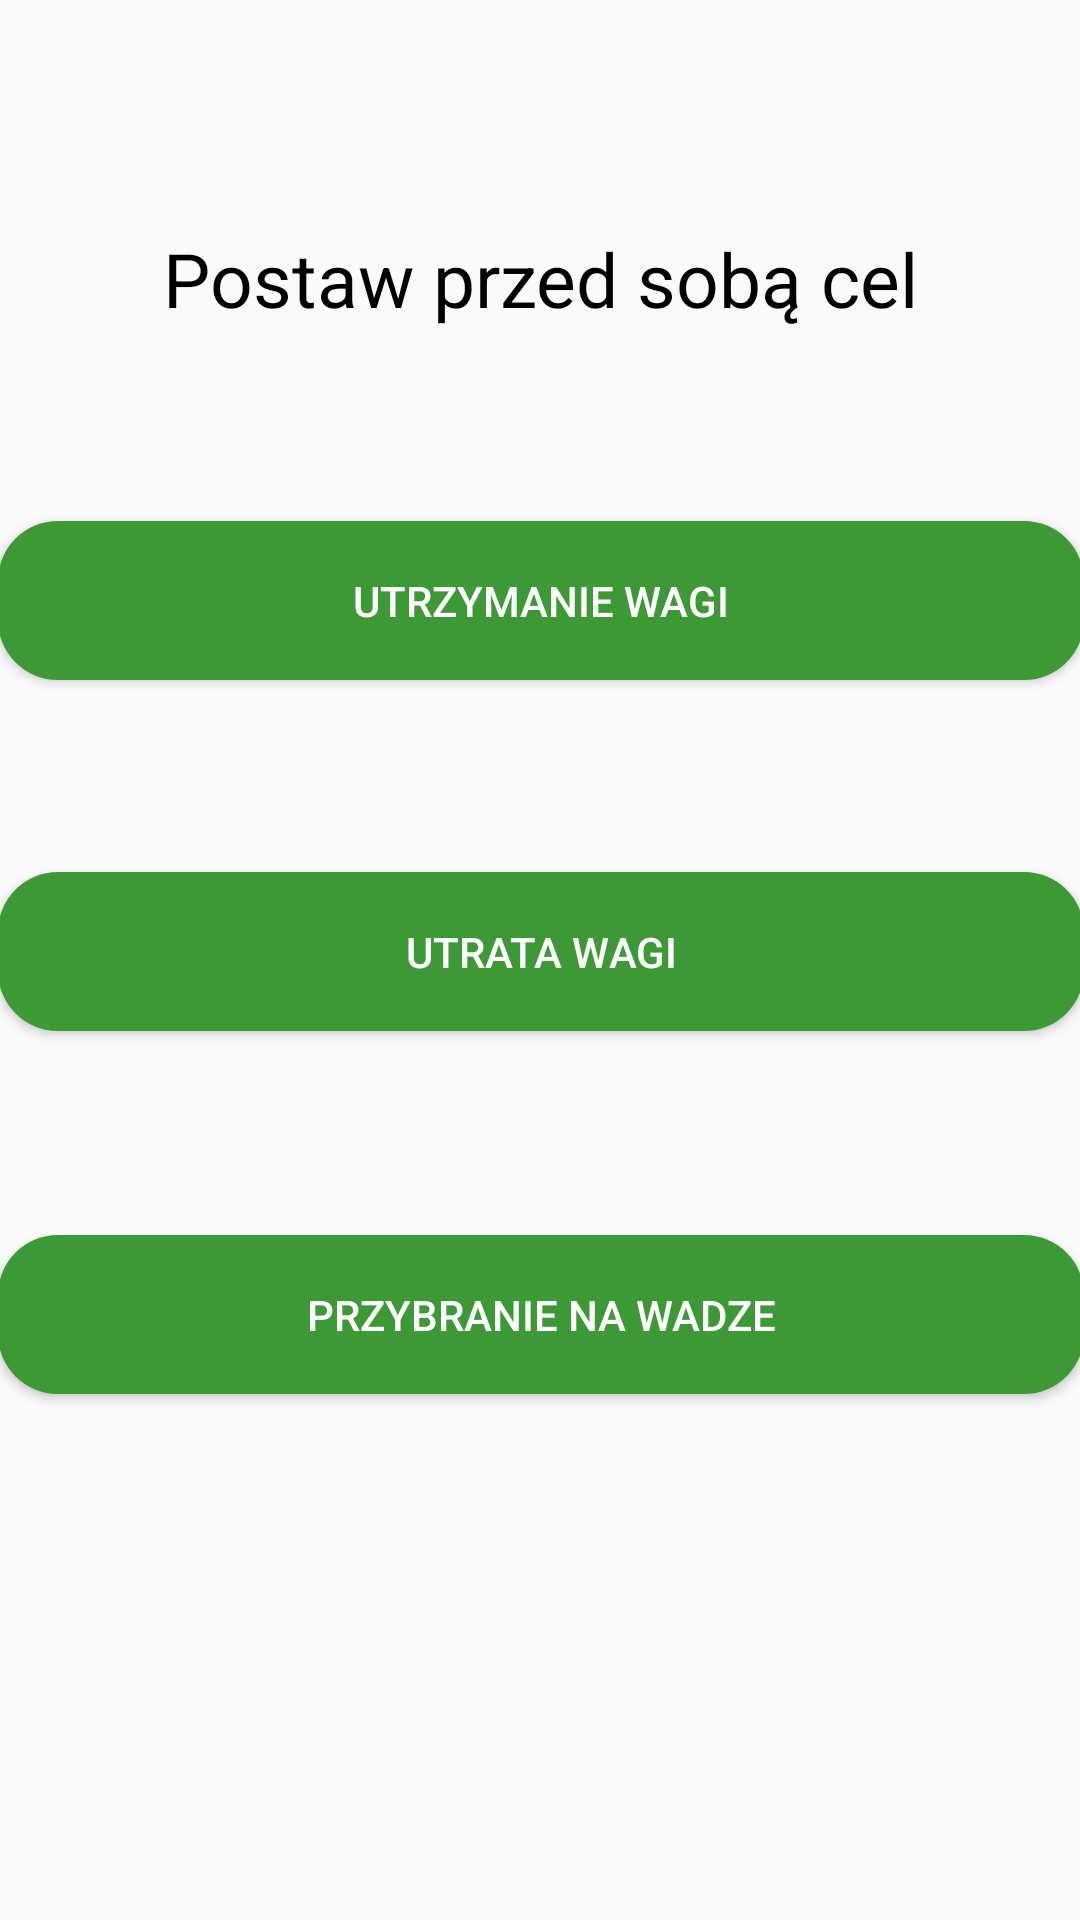

This screen was rendered from an Android layout file. Write that file and the resources it references.
<!-- AndroidManifest.xml: application theme Theme.Project1 -->
<!-- res/layout/cel.xml -->
<?xml version="1.0" encoding="utf-8"?>
<androidx.constraintlayout.widget.ConstraintLayout
    xmlns:android="http://schemas.android.com/apk/res/android"
    xmlns:app="http://schemas.android.com/apk/res-auto"
    xmlns:tools="http://schemas.android.com/tools"
    android:layout_width="match_parent"
    android:layout_height="match_parent">

    <Button
        android:id="@+id/buttonZmniejsz"
        android:text="Utrata wagi"
        android:background="@drawable/button_"
        android:textColor="#FFFF"
        android:layout_width="362dp"
        android:layout_height="53dp"
        android:layout_marginTop="64dp"
        app:layout_constraintEnd_toEndOf="parent"
        app:layout_constraintStart_toStartOf="parent"
        app:layout_constraintTop_toBottomOf="@+id/buttonUtrzymaj" />

    <TextView
        android:id="@+id/textViewcel"
        android:layout_width="wrap_content"
        android:layout_height="wrap_content"
        android:layout_marginTop="76dp"
        android:text="Postaw przed sobą cel"
        android:textSize="25dp"
        android:textColor="#000"
        app:layout_constraintEnd_toEndOf="parent"
        app:layout_constraintStart_toStartOf="parent"
        app:layout_constraintTop_toTopOf="parent" />

    <Button
        android:id="@+id/buttonUtrzymaj"
        android:layout_width="362dp"
        android:layout_height="53dp"
        android:layout_marginTop="64dp"
        android:text="Utrzymanie wagi"
        android:background="@drawable/button_"
        android:textColor="#FFFF"
        app:layout_constraintEnd_toEndOf="parent"
        app:layout_constraintStart_toStartOf="parent"
        app:layout_constraintTop_toBottomOf="@+id/textViewcel" />

    <Button
        android:id="@+id/buttonPrzybierz"
        android:layout_width="362dp"
        android:layout_height="53dp"
        android:layout_marginTop="68dp"
        android:text="Przybranie na wadze"
        android:background="@drawable/button_"
        android:textColor="#FFFF"
        app:layout_constraintEnd_toEndOf="parent"
        app:layout_constraintStart_toStartOf="parent"
        app:layout_constraintTop_toBottomOf="@+id/buttonZmniejsz" />
</androidx.constraintlayout.widget.ConstraintLayout>
<!-- resources referenced by this layout -->
<resources>
  <!-- drawable button_ (drawable) -->
  <?xml version="1.0" encoding="utf-8"?>
  <shape xmlns:android="http://schemas.android.com/apk/res/android">
      <corners android:radius="20dp"/>
      <solid android:width="2dp"
          android:color="#3C9935"/>
  </shape>
  <style name="Theme.Project1" parent="Theme.AppCompat.Light.NoActionBar">
          
          <item name="colorPrimary">@color/purple_500</item>
          <item name="colorPrimaryVariant">@color/purple_700</item>
          <item name="colorOnPrimary">@color/white</item>
          
          <item name="colorSecondary">@color/teal_200</item>
          <item name="colorSecondaryVariant">@color/teal_700</item>
          <item name="colorOnSecondary">@color/black</item>
          
          <item name="android:statusBarColor" tools:targetApi="l">?attr/colorPrimaryVariant</item>
          
      </style>
  <color name="purple_500">#FF6200EE</color>
  <color name="purple_700">#FF3700B3</color>
  <color name="white">#FFFFFFFF</color>
  <color name="teal_200">#FF03DAC5</color>
  <color name="teal_700">#FF018786</color>
  <color name="black">#FF000000</color>
</resources>
